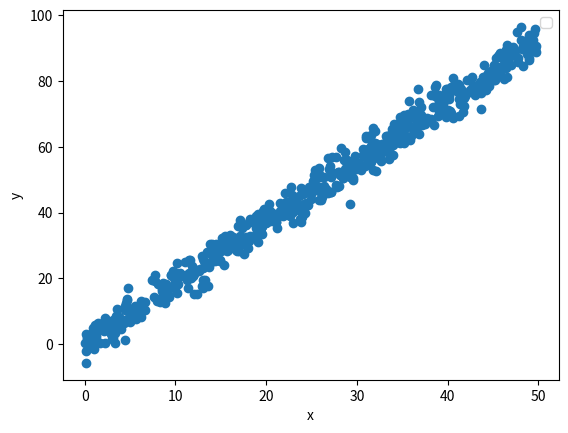

Source code (Python):
# -*- coding:utf8 -*-
import math
import numpy as np
import matplotlib.pyplot as plt


def save_result(points1, points2):
    import matplotlib
    matplotlib.use('Agg')
    import matplotlib.pyplot as plt
    x1 = [idx for idx in range(len(points1))]
    y1 = points1
    y2 = points2
    l1 = plt.plot(x1, y1, 'r--', label='predictions')
    l2 = plt.plot(x1, y2, 'g--', label='GT')
    plt.plot(x1, y1, 'ro-', x1, y2, 'g+-')
    plt.title('predictions VS GT')
    plt.legend()
    plt.savefig('./image/testdata.png')


x= np.random.uniform(0,50,600)
y=1.85*x + np.random.normal(0,3,600)

c=np.vstack((x,y)) #合并
c=c.swapaxes(1,0) #交换
np.savetxt('./test.csv', c, delimiter=' ')

# save_result(c[0], infer_label)

plt.scatter(x,y)
plt.xlabel('x')
plt.ylabel('y')
plt.legend()
plt.savefig('./testdata.png')
plt.show()